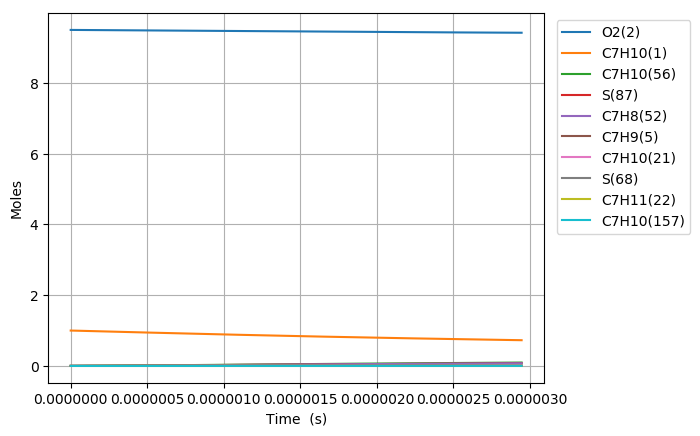

The file beside this chart, header and first rows:
Time (s), Volume (m^3), N2, Ar, He, Ne, C7H10(1), O2(2), C7H10(21), C7H9(5), C7H11(22), S(68), C7H9O2(58), C7H10(18), C7H10(157), C7H9O2(57), S(82), S(87), C7H8(52), C7H10(150), C7H10(56), S(211), S(207), C7H8(271)
0.0, 0.1978, 76.95, 0.0, 0.0, 0.0, 1.0, 9.5, 0.0, 0.0, 0.0, 0.0, 0.0, 0.0, 0.0, 0.0, 0.0, 0.0, 0.0, 0.0, 0.0, 0.0, 0.0, 0.0
5.3441640939215554e-21, 0.1978, 76.95, 0.0, 0.0, 0.0, 1, 9.5, 2.7509037310336367e-17, 2.5661165330931705e-16, 2.5661165331370114e-16, 5.9864585433094975e-27, 5.9863378054561317e-27, 6.6461738416949963e-18, 2.239332183608718e-26, 4.3844482313076092e-27, 3.882783835894456e-39, 8.5629655436436348e-44, 1.5692586278509011e-44, 2.1244135477033722e-26, 4.9878396785667707e-30, 5.6871762185243655e-39, 2.9862535436883264e-44, 8.6337588285290178e-61
1.4963659462980355e-20, 0.1978, 76.95, 0.0, 0.0, 0.0, 1, 9.5, 7.7025304468941574e-17, 7.1851262923248649e-16, 7.185126292589656e-16, 3.6158209600152828e-26, 3.6156776225920079e-26, 1.8609286611292826e-17, 1.3525566300781643e-25, 2.6482067259809962e-26, 4.6095486500166624e-38, 1.0165952694632675e-42, 2.3714652216730888e-43, 1.2831457744440396e-25, 3.0126551657367665e-29, 6.7513849782750014e-38, 3.5452779102907226e-43, 2.4348596977114291e-59
3.4202650201097955e-20, 0.1978, 76.95, 0.0, 0.0, 0.0, 1, 9.5, 1.7605783878615082e-16, 1.6423145809444243e-15, 1.6423145810719028e-15, 1.7408621441789215e-25, 1.7407214200610816e-25, 4.2535511568675817e-17, 6.5119778576116302e-25, 1.2749975370710567e-25, 4.525486659294907e-37, 9.9809926412729938e-42, 2.5511184615620437e-42, 6.1777944711894464e-25, 1.4504637783508749e-28, 6.6276378312887908e-37, 3.4807700105269919e-42, 5.2963605014006413e-58
7.268063167733315e-20, 0.1978, 76.95, 0.0, 0.0, 0.0, 1, 9.5, 3.7412290742056483e-16, 3.4899184838307425e-15, 3.4899184843874124e-15, 7.6028023477764319e-25, 7.6015577551957889e-25, 9.0387959156191258e-17, 2.8439517364498017e-24, 5.5682491649643885e-25, 4.0023938964015303e-36, 8.8280749642958786e-41, 2.3449256796696949e-41, 2.6980050758669264e-24, 6.3345563899576769e-28, 5.8604489303162727e-36, 3.0786930014496789e-41, 9.8185933630939043e-57
1.4963659462980356e-19, 0.1978, 76.95, 0.0, 0.0, 0.0, 1, 9.5, 7.7025304468937506e-16, 7.1851262874535104e-15, 7.185126289776974e-15, 3.1740203176587341e-24, 3.1729743245776536e-24, 1.8609284502222112e-16, 1.1872938006894065e-23, 2.3246343723228022e-24, 3.3636682777570446e-35, 7.4205289460234916e-40, 2.0061475474931483e-40, 1.126363946247614e-23, 2.6445525959363372e-27, 4.9233345316888412e-35, 2.5878124139394842e-40, 1.6875769401048701e-55
3.0354852053474436e-19, 0.1978, 76.95, 0.0, 0.0, 0.0, 1, 9.5, 1.562513319226924e-15, 1.4575541886102455e-14, 1.4575541895590252e-14, 1.296690864618332e-23, 1.2958335618001514e-23, 3.7750257951828347e-16, 4.8504820410764786e-23, 9.4968895703178683e-24, 2.7567796882436757e-34, 6.0837979710859198e-39, 1.6587451906428106e-39, 4.6015637324289392e-23, 1.0803860243481901e-26, 4.0319840202518516e-34, 2.1216210909745172e-39, 2.7970735333818713e-54
6.113723723446259e-19, 0.1978, 76.95, 0.0, 0.0, 0.0, 1, 9.5, 3.1470338683017354e-15, 2.9356373049036973e-14, 2.9356373087353456e-14, 5.2414317907211467e-23, 5.23449342674067e-23, 7.6032189956647661e-16, 1.9606419576416044e-22, 3.8387943234517114e-23, 2.2309602888137523e-33, 4.926817348984969e-38, 1.3489024366389788e-38, 1.8600252197944039e-22, 4.3670930434757234e-26, 3.2579995365674862e-33, 1.7181050973332586e-38, 4.5544346095701642e-53
1.227020075964389e-18, 0.1978, 76.95, 0.0, 0.0, 0.0, 1, 9.5, 6.3160749664502119e-15, 5.8918035237636342e-14, 5.8918035391426404e-14, 2.1075566646863397e-22, 2.1019789697693034e-22, 1.5259599438876007e-15, 7.8836515740355179e-22, 1.5435620861890682e-22, 1.7931785813840574e-32, 3.9655312562867757e-37, 1.088000616443273e-37, 7.4790762763317303e-22, 1.7559889009466799e-25, 2.6107959309643809e-32, 1.3828182096625044e-37, 7.35128078832776e-52
2.4583154832039153e-18, 0.1978, 76.95, 0.0, 0.0, 0.0, 1, 9.5, 1.2654157162742582e-14, 1.1804135906721959e-13, 1.1804135968175854e-13, 8.4522448073679143e-22, 8.4075977228638544e-22, 3.0572336494325068e-15, 3.1616940744154776e-21, 6.1903725148382903e-22, 1.4349290475128371e-31, 3.1820891415262736e-36, 8.7404074897314236e-37, 2.9994414292557503e-21, 7.0423008407147087e-25, 2.0767363594598354e-31, 1.1095246448213434e-36, 1.1814612268842578e-50
4.920906297682968e-18, 0.1978, 76.95, 0.0, 0.0, 0.0, 1, 9.5, 2.5330321555308991e-14, 2.362880045475222e-13, 2.3628800699116777e-13, 3.3853065537610187e-21, 3.3497102101602914e-21, 6.1197715281626256e-15, 1.2663245083439921e-20, 2.4793764246852746e-21, 1.1433566128258154e-30, 2.5495436559301912e-35, 7.008113042141738e-36, 1.2013389353336185e-20, 2.8205935511372011e-24, 1.6353798913254494e-30, 8.8880987756910009e-36, 1.8948659732098155e-49
9.846087926641074e-18, 0.1978, 76.95, 0.0, 0.0, 0.0, 1, 9.5, 5.0682650340368484e-14, 4.7278128688376344e-13, 4.7278129652496616e-13, 1.3550048285075317e-20, 1.3267833974235861e-20, 1.2244809156421458e-14, 5.0685801402772398e-20, 9.9239554353806473e-21, 9.0540086102069137e-30, 2.0411852816410596e-34, 5.6147268703262921e-35, 4.8084694162136054e-20, 1.1289724647222534e-23, 1.2658100762761496e-29, 7.1133225637096499e-35, 3.0364145997909997e-48
1.9696451184557285e-17, 0.1978, 76.95, 0.0, 0.0, 0.0, 1, 9.5, 1.0138730791019416e-13, 9.4576781776140473e-13, 9.4576785525248389e-13, 5.421784054821583e-20, 5.2002419840476955e-20, 2.4494731898032321e-14, 2.0280778406861393e-19, 3.9708654655236435e-20, 7.0911790353271475e-29, 1.6335687836271765e-33, 4.4981391558164982e-34, 1.9240004105186211e-19, 4.5173602276424145e-23, 9.4974665026870327e-29, 5.6887253666491115e-34, 4.8651734737772845e-47
3.939717770038971e-17, 0.1978, 76.95, 0.0, 0.0, 0.0, 1, 9.5, 2.0279662304867233e-13, 1.8917407495692766e-12, 1.8917408913472173e-12, 2.1690664796594038e-19, 1.9983348224466638e-19, 4.8993967336817322e-14, 8.1135165227401858e-19, 1.5885972659907631e-19, 5.4411000374651958e-28, 1.3071035439685976e-32, 3.6059418693629252e-33, 7.6971449553537765e-19, 1.8072380997156366e-22, 6.7512010370194454e-28, 4.5453056910575018e-33, 7.8000389407067773e-46
7.879863073205456e-17, 0.1978, 76.95, 0.0, 0.0, 0.0, 1, 9.5, 4.0561525332093571e-13, 3.783686129833225e-12, 3.7836866380955713e-12, 8.6769705607163662e-19, 7.4050924561362506e-19, 9.7989998158157822e-14, 3.2455783853185212e-18, 6.3548463932366909e-19, 4.021852203151932e-27, 1.0457826379648605e-31, 2.8955074788145213e-32, 3.0790209431068959e-18, 7.2295396583949925e-22, 4.4083736061767749e-27, 3.6261699792404911e-32, 1.252526009932129e-44
1.5760153679538424e-16, 0.1978, 76.95, 0.0, 0.0, 0.0, 1, 9.5, 8.1125251384669117e-13, 7.5675751816428593e-12, 7.5675768298286011e-12, 3.4709282612704891e-18, 2.5772577484812744e-18, 1.9597230054796395e-13, 1.2982102967346948e-17, 2.5419942000648518e-18, 2.7899825134642744e-26, 8.3666665072240062e-31, 2.3330382781339224e-31, 1.2315884004789556e-17, 2.8919327497308564e-21, 2.569761707665087e-26, 2.8845387845706953e-31, 2.0179867870148552e-43
3.152073489220436e-16, 0.1978, 76.95, 0.0, 0.0, 0.0, 1, 9.5, 1.6225270348231158e-12, 1.5135347577585559e-11, 1.5135352006246177e-11, 1.3883985976653993e-17, 8.1453962755141457e-18, 3.9189787609087145e-13, 5.1923558402951481e-17, 1.0167802145683171e-17, 1.7594582202246528e-25, 6.6935052559451354e-30, 1.8924360374682397e-30, 4.9258931624193619e-17, 1.1567960934236684e-20, 1.3259609185722219e-25, 2.2816613529224755e-30, 3.2723679020517711e-42
6.304189731753623e-16, 0.1978, 76.95, 0.0, 0.0, 0.0, 1, 9.5, 3.245076076475621e-12, 3.0270873658190492e-11, 3.0270881530937147e-11, 5.5536432768927539e-17, 2.2742810054805828e-17, 7.8359297240345824e-13, 2.0764908117859497e-16, 4.0668576866065756e-17, 9.8484206762566047e-25, 5.3548888564091896e-29, 1.5541568418723421e-29, 1.9699289120803757e-16, 4.6272278317703173e-20, 6.1738984151333825e-25, 1.7850426800540725e-29, 5.3706247120389142e-41
9.45630597428681e-16, 0.1978, 76.95, 0.0, 0.0, 0.0, 1, 9.5, 4.8676251178277818e-12, 4.5406382909947503e-11, 4.5406390227533668e-11, 1.1801516112824151e-16, 3.8920922325906484e-17, 1.1751320760916464e-12, 4.4118621502791958e-16, 8.6416516115021406e-17, 2.3543348765155133e-24, 1.531172403777511e-28, 4.6693156763397366e-29, 4.1854530521496906e-16, 9.8328837421078474e-20, 1.3757616893942014e-24, 5.0395421066281335e-29, 2.0522998814006313e-40
1.260842221682e-15, 0.1978, 76.95, 0.0, 0.0, 0.0, 1, 9.5, 6.4901741588795985e-12, 6.0541876193649666e-11, 6.0541878096085497e-11, 2.0132012128758273e-16, 5.5820933182914068e-17, 1.5665152492795139e-12, 7.5250397146625564e-16, 1.4740962672006279e-16, 4.3048825987884721e-24, 3.2297017414090498e-28, 1.0274163735102196e-28, 7.1388677543554434e-16, 1.6773761993668052e-19, 2.408173838605784e-24, 1.050869741107139e-28, 5.386363308155296e-40
1.8912654701886376e-15, 0.1978, 76.95, 0.0, 0.0, 0.0, 1, 9.5, 9.7352722402783463e-12, 9.0812826333905346e-11, 9.0812804951197757e-11, 4.1680777822705865e-16, 9.0272488765898302e-17, 2.3489158289322555e-12, 1.5575897642893375e-15, 3.0516915121775708e-16, 9.5927541311539231e-24, 8.8213978831785764e-28, 3.0229515972148341e-28, 1.4776569645389871e-15, 3.4727973571484608e-19, 5.1162741585233338e-24, 2.8165273353703207e-28, 2.0006941381345748e-39
2.521688718695275e-15, 0.1978, 76.95, 0.0, 0.0, 0.0, 1, 9.5, 1.2980370320572619e-11, 1.2108371990795086e-10, 1.2108365521457448e-10, 7.0888050402127152e-16, 1.2524124973724045e-16, 3.1307435122336422e-12, 2.6484454019625368e-15, 5.1897405862728163e-16, 1.7064018612945858e-23, 1.845745858967368e-27, 6.6834651683784141e-28, 2.5125317866981614e-15, 5.9063201853413043e-19, 8.8322394801149568e-24, 5.7957237180998186e-28, 5.2343196664976956e-39
3.7825352157085495e-15, 0.1978, 76.95, 0.0, 0.0, 0.0, 1, 9.5, 1.9470566477534468e-11, 1.816253229784791e-10, 1.8162510424289964e-10, 1.5445024927977543e-15, 1.9529341829334483e-16, 4.6925202539793927e-12, 5.7672447432266613e-15, 1.1305348967295653e-15, 3.9206176347344729e-23, 5.8284044564052144e-27, 2.2942549320381006e-27, 5.4712797659714744e-15, 1.2868661437731566e-18, 1.9572198645244295e-23, 1.7480314948447906e-27, 2.6653054300531308e-38
5.043381712721824e-15, 0.1978, 76.95, 0.0, 0.0, 0.0, 1, 9.5, 2.5960762629715592e-11, 2.4216668360086434e-10, 2.4216622174733857e-10, 2.7116195109219983e-15, 2.6537668719844539e-16, 6.2518231819666905e-12, 1.0120021874935363e-14, 1.9844971001963581e-15, 7.0840594021914448e-23, 1.3257125667984416e-26, 5.4739083699503036e-27, 9.6006799400352136e-15, 2.2593020215943433e-18, 3.4671319798569462e-23, 3.8241349952211251e-27, 8.1161478234470751e-38
7.565074706748373e-15, 0.1978, 76.95, 0.0, 0.0, 0.0, 1, 9.5, 3.89411549196696e-11, 3.6324867499352871e-10, 3.6324745761898916e-10, 6.0449038056047449e-15, 4.0544613892495201e-16, 9.3629936722785136e-12, 2.2534455215544036e-14, 4.422323451040785e-15, 1.6271941517821876e-22, 4.4264310902898612e-26, 1.9655544508724146e-26, 2.1378026136853541e-14, 5.0365906066813956e-18, 7.7995554846556408e-23, 1.1693855295919113e-26, 4.4665123164844475e-37
1.2608460694801473e-14, 0.1978, 76.95, 0.0, 0.0, 0.0, 1, 9.5, 6.4901939441929945e-11, 6.0540974148239261e-10, 6.0540593190065461e-10, 1.6708586068881483e-14, 6.8555045623357048e-16, 1.5555715966283693e-11, 6.2137595555185927e-14, 1.2214118162533947e-14, 4.6093683364477729e-22, 2.0815615390985787e-25, 1.0188994735793092e-25, 5.8948802141393982e-14, 1.3921646445507588e-17, 2.1708566413132479e-22, 4.6334518753501448e-26, 4.1031521533012138e-36
1.7651846682854573e-14, 0.1978, 76.95, 0.0, 0.0, 0.0, 1, 9.5, 9.0862723887312092e-11, 8.4756692435458152e-10, 8.475590753547171e-10, 3.270263190110672e-14, 9.6564415026310926e-16, 2.1709110713842382e-11, 1.2135794380092878e-13, 2.3889288069582964e-14, 9.1179188520549748e-22, 5.5717744039224505e-25, 2.8749289183222413e-25, 1.1513006503572941e-13, 2.7248140030157904e-17, 4.2601138487997654e-22, 1.0979479544551966e-25, 1.5273268652323192e-35
2.2695232670907672e-14, 0.1978, 76.95, 0.0, 0.0, 0.0, 1, 9.5, 1.1682350825580953e-10, 1.0897202309938164e-09, 1.0897068877226661e-09, 5.4027299778380987e-14, 1.2457366478190718e-15, 2.7823412368968522e-11, 2.0007855053820525e-13, 3.9440440003998865e-14, 1.5152918401868322e-21, 1.1599177172540629e-24, 6.2190854954131671e-25, 1.8981086704618207e-13, 4.5016380613027607e-17, 7.046397641073912e-22, 2.0551356749501304e-25, 4.0523340230600908e-35
2.773861865896077e-14, 0.1978, 76.95, 0.0, 0.0, 0.0, 1, 9.5, 1.4278429254742014e-10, 1.3318696692597013e-09, 1.331849369054152e-09, 8.0682540042173438e-14, 1.5258251399258199e-15, 3.3898864182918867e-11, 2.9817807814703918e-13, 5.8859717163148106e-14, 2.2714353233277553e-21, 2.0872691381038566e-24, 1.153622362822806e-24, 2.8287609738874562e-13, 6.7226423969672963e-17, 1.0528295111773285e-21, 3.3547612272376193e-25, 8.8871340837989788e-35
3.782539063506697e-14, 0.1978, 76.95, 0.0, 0.0, 0.0, 1, 9.5, 1.9470586089997954e-10, 1.8161569700607577e-09, 1.816118339264192e-09, 1.49984081282298e-13, 2.0859883311500702e-15, 4.5934115622555038e-11, 5.5206629078903457e-13, 1.0927325959660264e-13, 4.2416341027620864e-21, 5.1787162143364933e-24, 2.993129188462207e-24, 5.2373520820101524e-13, 1.2497173295027534e-16, 1.9573646257502592e-21, 7.0081971150976628e-25, 3.0150830041220788e-34
4.7912162611173164e-14, 0.1978, 76.95, 0.0, 0.0, 0.0, 1, 9.5, 2.4662742894498762e-10, 2.3004288902262909e-09, 2.3003659873907767e-09, 2.4060584970488857e-13, 2.6461351878911816e-15, 5.7816797833838324e-11, 8.8205846961134978e-13, 1.7506644536025855e-13, 6.8223479385825175e-21, 1.0400306645953322e-23, 6.2057293379661522e-24, 8.367927619166762e-13, 2.004836769497786e-16, 3.1384753330933949e-21, 1.210088510808194e-24, 7.6780487775087162e-34
5.799893458727936e-14, 0.1978, 76.95, 0.0, 0.0, 0.0, 1, 9.5, 2.9854899668244327e-10, 2.7846854964197824e-09, 2.784592315036275e-09, 3.5254624297556285e-13, 3.2062612250321953e-15, 6.9548923346932642e-11, 1.2871507323590899e-12, 2.5617261545936547e-13, 1.0013531023846879e-20, 1.8351098504570256e-23, 1.1215873962119541e-23, 1.2210963937750285e-12, 2.9376174565297813e-16, 4.5949628895100932e-21, 1.8634401698986509e-24, 1.6478365099633365e-33
7.817247853949175e-14, 0.1978, 76.95, 0.0, 0.0, 0.0, 1, 9.5, 4.0239213123470202e-10, 3.7531530244135357e-09, 3.7529810157458721e-09, 6.4037604238981849e-13, 4.3264654554771499e-15, 9.2569125779673241e-11, 2.3188337828962329e-12, 4.6406637118178275e-13, 1.8227108215389247e-20, 4.477424828620771e-23, 2.8281118831418387e-23, 2.1998352631999214e-12, 5.3361377003734568e-16, 8.3294371948713287e-21, 3.5961826940482336e-24, 5.6479382334642036e-33
9.632866809648292e-14, 0.1978, 76.95, 0.0, 0.0, 0.0, 1, 9.5, 4.9585095127991093e-10, 4.6247220689344578e-09, 4.6244579470614104e-09, 9.7231583705874929e-13, 5.3345885392065495e-15, 1.1279140352053704e-10, 3.4947135810813198e-12, 7.0289803640767745e-13, 2.7706653522719325e-20, 8.3727038384028663e-23, 5.3911885737628681e-23, 3.3153709538162979e-12, 8.1023489000402049e-16, 1.2620687497231888e-20, 5.6391722368066536e-24, 1.3269909082825207e-32
1.1448485765347408e-13, 0.1978, 76.95, 0.0, 0.0, 0.0, 1, 9.5, 5.8930977032865614e-10, 5.4962424859886287e-09, 5.4958658256970137e-09, 1.3733022981049982e-12, 6.3426547586398355e-15, 1.3255491451067249e-10, 4.8994335551090882e-12, 9.9035395770546021e-13, 3.9163383734932178e-20, 1.4054366667313179e-22, 9.1725645653922392e-23, 4.6480031401997804e-12, 1.1444093751798038e-15, 1.7786358757085077e-20, 8.1370462456315563e-24, 2.681337714504638e-32
1.3264104721046523e-13, 0.1978, 76.95, 0.0, 0.0, 0.0, 1, 9.5, 6.8276858838093874e-10, 6.367714639812348e-09, 6.3672046611429111e-09, 1.8433259355358274e-12, 7.3506659610876845e-15, 1.5187006066407698e-10, 6.5278050638025047e-12, 1.3260698969487736e-12, 5.2597027077176946e-20, 2.1859307532979261e-22, 1.4407954794232365e-22, 6.1928094532289615e-12, 1.5361340262826979e-15, 2.3819900798089921e-20, 1.1086349876726608e-23, 4.8756880378618632e-32
1.5079723676745639e-13, 0.1978, 76.95, 0.0, 0.0, 0.0, 1, 9.5, 7.7622740543675978e-10, 7.2391388920442612e-09, 7.238474462893925e-09, 2.3823772547628642e-12, 8.3586216488119635e-15, 1.7074700810816409e-10, 8.3747570801061177e-12, 1.7096842160204721e-12, 6.8007311683137156e-20, 3.2124874925728811e-22, 2.1332433842733454e-22, 7.9449791021514958e-12, 1.9854056659488956e-15, 3.071481020047548e-20, 1.448363730842752e-23, 8.2028768771470786e-32
1.6895342632444754e-13, 0.1978, 76.95, 0.0, 0.0, 0.0, 1, 9.5, 8.6968622149611996e-10, 8.1105156017939381e-09, 8.1096752404463131e-09, 2.990446759765617e-12, 9.3665219691894472e-15, 1.8919569573438876e-10, 1.0435331925897387e-11, 2.1408378052221418e-12, 8.5393965634077053e-20, 4.5188895844397291e-22, 3.0180461617743037e-22, 9.8998088282775058e-12, 2.4922211413589579e-15, 3.8464629013588874e-20, 1.8325550452648327e-23, 1.3000213906907901e-31
2.0526580543842987e-13, 0.1978, 76.95, 0.0, 0.0, 0.0, 1, 9.5, 1.0566038506254623e-09, 9.8531278179369186e-09, 9.8518697609353411e-09, 4.413602347905852e-12, 1.1382159627279834e-14, 2.2484700588810603e-10, 1.5178038766145751e-11, 3.1443387006684241e-12, 1.2609529399285954e-19, 8.1065156917734001e-22, 5.4581753011710326e-22, 1.4399128196768597e-11, 3.6784711013096343e-15, 5.6503385080319567e-20, 2.7329966413143732e-23, 2.8560066116930097e-31
2.415781845524122e-13, 0.1978, 76.95, 0.0, 0.0, 0.0, 1, 9.5, 1.2435214757689731e-09, 1.1595554109284815e-08, 1.1593788298562019e-08, 6.1127167497996413e-12, 1.3397580403052898e-14, 2.5889915090592375e-10, 2.0718434683058742e-11, 4.3337515384804036e-12, 1.7469883731526543e-19, 1.3219722809986277e-21, 8.9473880562434931e-22, 1.965520062517757e-11, 5.0948591566122639e-15, 7.7885437513630185e-20, 3.8073289431487647e-23, 5.5117693823614102e-31
2.778905636663945e-13, 0.1978, 76.95, 0.0, 0.0, 0.0, 1, 9.5, 1.430439096926659e-09, 1.3337797252975414e-08, 1.3335430929258593e-08, 8.0877140350703722e-12, 1.5412795913633655e-14, 2.9142374441023526e-10, 2.7020797655662091e-11, 5.7062991694307359e-12, 2.3120242115213206e-19, 2.0129911984767009e-21, 1.3670717448022141e-21, 2.563413728461751e-11, 6.7413609473430646e-15, 1.025608442128884e-19, 5.0529512300378112e-23, 9.6961575791253823e-31
3.142029427803768e-13, 0.1978, 76.95, 0.0, 0.0, 0.0, 1, 9.5, 1.6173567140985268e-09, 1.5079859984201309e-08, 1.5076797728931108e-08, 1.033851829952513e-11, 1.7427787247351899e-14, 3.2248918517567443e-10, 3.4051009280495449e-11, 7.2592464200082636e-12, 2.9560387233472946e-19, 2.9108885619589349e-21, 1.9812056389371827e-21, 3.2303570668848828e-11, 8.6179524769076904e-15, 1.3048041793649344e-19, 6.4673046577777962e-23, 1.5907080451305473e-30
3.505153218943591e-13, 0.1978, 76.95, 0.0, 0.0, 0.0, 1, 9.5, 1.804274327284582e-09, 1.6821744998505071e-08, 1.6817888773461088e-08, 1.286505366350328e-11, 1.9442609363358652e-14, 3.5216095667169802e-10, 4.177640535497777e-11, 8.9898976928522566e-12, 3.6790101710398111e-19, 4.042883384134243e-21, 2.7554231952757974e-21, 3.9632512845446976e-11, 1.072461009127594e-14, 1.6159568314901515e-19, 8.0478667706984556e-23, 2.4708337575468232e-30
3.868277010083414e-13, 0.1978, 76.95, 0.0, 0.0, 0.0, 1, 9.5, 1.9911919364848319e-09, 1.8563454952610613e-08, 1.8558704138711286e-08, 1.5667244266086139e-11, 2.1457141530352807e-14, 3.8050170963516428e-10, 5.0165734688884382e-11, 1.0895596384935619e-11, 4.4809168532303795e-19, 5.4362386638372795e-21, 3.7079045424965014e-21, 4.759131638100302e-11, 1.3061310480163244e-14, 1.9585886556053716e-19, 9.7921546823973045e-23, 3.6730011857246769e-30
4.231400801223237e-13, 0.1978, 76.95, 0.0, 0.0, 0.0, 1, 9.5, 2.1781095416992805e-09, 2.0304992462854473e-08, 2.0299243900528144e-08, 1.8745014262675553e-11, 2.3471683323151111e-14, 4.0757121893549861e-10, 5.9189180620692081e-11, 1.2973725860310049e-11, 5.3617369990755361e-19, 7.1182657452090589e-21, 4.8567261376499842e-21, 5.6151694753287221e-11, 1.5628030689091518e-14, 2.3322290961414083e-19, 1.1697720829469998e-22, 5.2670957295991218e-30
4.748234936628416e-13, 0.1978, 76.95, 0.0, 0.0, 0.0, 1, 9.5, 2.4441493847064966e-09, 2.2783430685389161e-08, 2.2776079211514914e-08, 2.3600703611572561e-11, 2.633839106675536e-14, 4.4401858141649455e-10, 7.3070125311655819e-11, 1.6223830149071104e-11, 6.7514553575745746e-19, 1.0063964589752862e-20, 6.8657842243652768e-21, 6.9320293492998062e-11, 1.9677878231217291e-14, 2.9165969717806302e-19, 1.4683310441564783e-22, 8.3644678054913858e-30
5.265069072033595e-13, 0.1978, 76.95, 0.0, 0.0, 0.0, 1, 9.5, 2.7101892196393711e-09, 2.5261532082455373e-08, 2.5252356581838741e-08, 2.9014284933921795e-11, 2.9204221737370826e-14, 4.7816128339696613e-10, 8.8100671369262839e-11, 1.981073430960973e-11, 8.3009288840512273e-19, 1.3728899726469291e-20, 9.3604410811071484e-21, 8.3579498056513992e-11, 2.4193586340342429e-14, 3.5615323276004068e-19, 1.7983916512405532e-22, 1.2657232221661392e-29
5.781903207438773e-13, 0.1978, 76.95, 0.0, 0.0, 0.0, 1, 9.5, 2.9762290464979182e-09, 2.7739303791597386e-08, 2.7728076229961199e-08, 3.4985539773414891e-11, 3.2070501455491329e-14, 5.101449196649825e-10, 1.0420819378308474e-10, 2.3727299471909554e-11, 1.0010094788915666e-18, 1.8192273997147296e-20, 1.239176085029581e-20, 9.886041042282769e-11, 2.9175092383916081e-14, 4.2657513643847732e-19, 2.1592861480494559e-22, 1.841749493721582e-29
6.298737342843952e-13, 0.1978, 76.95, 0.0, 0.0, 0.0, 1, 9.5, 3.2422688652821484e-09, 3.0216752802938469e-08, 3.0203238374258264e-08, 4.1514249759288902e-11, 3.4936929494038523e-14, 5.4010603505627788e-10, 1.2132458180375556e-10, 2.7966535813825566e-11, 1.1878890595562489e-18, 2.3533464791031123e-20, 1.6010426176765284e-20, 1.1509841516795469e-10, 3.4622335035219621e-14, 5.0279970866923742e-19, 2.5503608284035079e-22, 2.5943969091706921e-29
6.815571478249131e-13, 0.1978, 76.95, 0.0, 0.0, 0.0, 1, 9.5, 3.5083086759920773e-09, 3.2693885958652641e-08, 3.2677843233020514e-08, 4.8600196606208775e-11, 3.7801534194784754e-14, 5.6817245969628452e-10, 1.393860717188806e-10, 3.2521603133333265e-11, 1.3907254148106223e-18, 2.983203037704047e-20, 2.0266740533140512e-20, 1.3223302082249247e-10, 4.0535254281104865e-14, 5.8470394057694557e-19, 2.9709759858239496e-22, 3.5562476557694653e-29
7.332405613654309e-13, 0.1978, 76.95, 0.0, 0.0, 0.0, 1, 9.5, 3.7743484786277158e-09, 3.5170709954395651e-08, 3.5151891024453905e-08, 5.6243162113399903e-11, 4.0665437250367178e-14, 5.9446405161797405e-10, 1.5833287642337217e-10, 3.7385804653334907e-11, 1.6095122765548128e-18, 3.7167705242287424e-20, 2.5210647055385245e-20, 1.5020750845176311e-10, 4.6913791366550068e-14, 6.721674024983462e-19, 3.4205052078267651e-22, 4.7625197042743278e-29
7.849239749059488e-13, 0.1978, 76.95, 0.0, 0.0, 0.0, 1, 9.5, 4.0403882731890711e-09, 3.7647231341253293e-08, 3.7625381966679177e-08, 6.4442928165297747e-11, 4.3531208159593202e-14, 6.1909296543368868e-10, 1.7810905140164046e-10, 4.2552586718873213e-11, 1.8442433534593329e-18, 4.5620402893560548e-20, 3.0891731619704917e-20, 1.6896880451556582e-10, 5.3757888792683597e-14, 7.6507223855369851e-19, 3.8983354944903044e-22, 6.2510899433190637e-29
8.366073884464667e-13, 0.1978, 76.95, 0.0, 0.0, 0.0, 1, 9.5, 4.3064280596761559e-09, 4.0123456536571868e-08, 4.0098316277731437e-08, 7.3199276731978727e-11, 4.6396416378601629e-14, 6.4216435869862814e-10, 1.9866214238218089e-10, 4.8015534414527773e-11, 2.0949124455441428e-18, 5.5270215176837815e-20, 3.7359237981371728e-20, 1.8846714660451888e-10, 6.1067490277838915e-14, 8.6330308789760931e-19, 4.4038669389726854e-22, 8.0624670314705213e-29
8.882908019869846e-13, 0.1978, 76.95, 0.0, 0.0, 0.0, 1, 9.5, 4.5724678380889803e-09, 4.259939182301307e-08, 4.2570694175560303e-08, 8.2511989868968367e-11, 4.9256510608254994e-14, 6.6377665349688332e-10, 2.1994305485427443e-10, 5.3768369630161229e-11, 2.3615133928623712e-18, 6.6197411680620952e-20, 4.4662074127095108e-20, 2.0865595965293632e-10, 6.884254074053257e-14, 9.6674704990569146e-19, 4.9365123710030653e-22, 1.0239774998799219e-28
9.399742155275025e-13, 0.1978, 76.95, 0.0, 0.0, 0.0, 1, 9.5, 4.8385076084275524e-09, 4.507504333962753e-08, 4.5042515878029896e-08, 9.2380849717287989e-11, 5.2119331148726897e-14, 6.8402227074495448e-10, 2.4190568778564084e-10, 5.9804945475139156e-11, 2.6440398173439136e-18, 7.8482437728589598e-20, 5.2848830594595939e-20, 2.2949150845345565e-10, 7.708298624975093e-14, 1.0752935835786574e-18, 5.4956967304299613e-22, 1.2828707646834486e-28
9.916576290680204e-13, 0.1978, 76.95, 0.0, 0.0, 0.0, 1, 9.5, 5.1045473706918814e-09, 4.7550417093380316e-08, 4.7513781602919267e-08, 1.0280563850299935e-10, 5.4992806248410141e-14, 7.0298754130316978e-10, 2.6450697796148523e-10, 6.6119247056416211e-11, 2.9424853421077123e-18, 9.2205915691084398e-20, 6.1967778221501953e-20, 2.5093293972068106e-10, 8.5788774032615473e-14, 1.1888345216599379e-18, 6.0808574738125557e-22, 1.5877540052780469e-28
1e-12, 0.1978, 76.95, 0.0, 0.0, 0.0, 1, 9.5, 5.1474896260173609e-09, 4.7949948775132164e-08, 4.7912623731956304e-08, 1.045404286276757e-10, 5.5456601664658426e-14, 7.0593430748142511e-10, 2.6821221955941947e-10, 6.7164089756811381e-11, 2.9921500577189305e-18, 9.4561347591434008e-20, 6.3530315391162576e-20, 2.5444803476329055e-10, 8.7237615368446936e-14, 1.2076224572340409e-18, 6.1777074955745002e-22, 1.6416165304655186e-28
1.0433410426085383e-12, 0.1978, 76.95, 0.0, 0.0, 0.0, 1, 9.5, 5.3705871248819722e-09, 5.00255189997369e-08, 4.9984491567922191e-08, 1.1378613853744373e-10, 5.7849848319463451e-14, 7.2075344292638482e-10, 2.8770653238169502e-10, 7.2705385996368095e-11, 3.256844216684642e-18, 1.074486438780876e-19, 7.2066886634126797e-20, 2.7294193335311827e-10, 9.4959852425755887e-14, 1.3072639724035397e-18, 6.6914440897984091e-22, 1.9437091862049545e-28
1.0950244561490562e-12, 0.1978, 76.95, 0.0, 0.0, 0.0, 1, 9.5, 5.6366268709978347e-09, 5.2500354826502146e-08, 5.2454645990647104e-08, 1.2532213221730275e-10, 6.0686332909112775e-14, 7.3739586107543243e-10, 3.1146649816391488e-10, 7.9557598614833401e-11, 3.5871102828508805e-18, 1.2429159733009461e-19, 8.3193830961348226e-20, 2.9548257901259782e-10, 1.0459617085973428e-13, 1.4304782862893265e-18, 7.326917424583271e-22, 2.3560724051029061e-28
1.146707869689574e-12, 0.1978, 76.95, 0.0, 0.0, 0.0, 1, 9.5, 5.9026666090394748e-09, 5.4974930143763751e-08, 5.4924245088617154e-08, 1.374134020244966e-10, 6.3574218615446394e-14, 7.5298596029221489e-10, 3.3575137729570685e-10, 8.6670242865766566e-11, 3.9332760275043294e-18, 1.4281592707101245e-19, 9.5396001847570576e-20, 3.1852120038303252e-10, 1.1469767983205956e-13, 1.5583760003932199e-18, 7.9867493944959823e-22, 2.8304316124965156e-28
... 521 more rows
